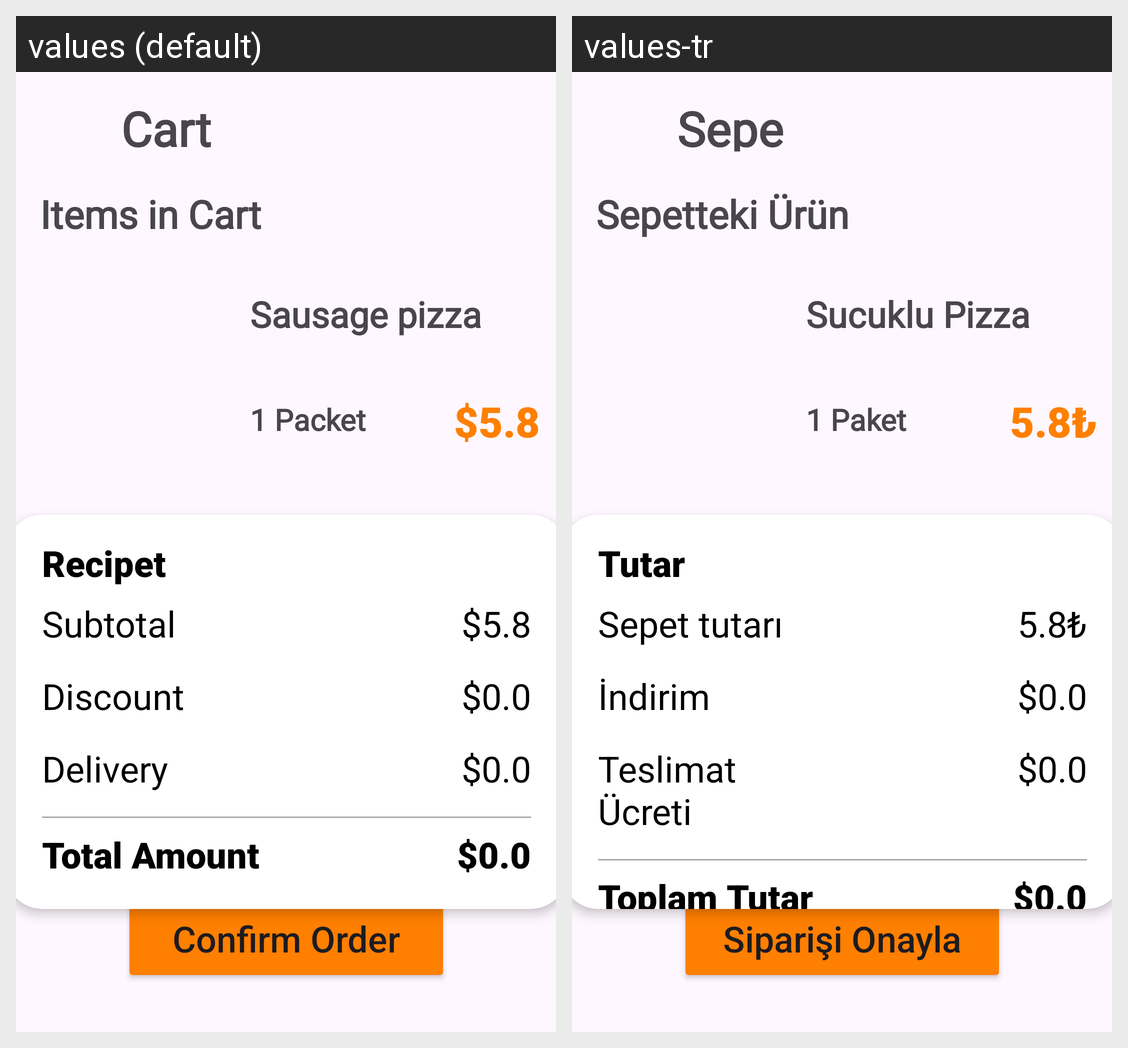

The Android screen above is rendered under two locales of the same app. Produce the string resources it draws, with the default and per-locale values.
Android screen res/layout/activity_main.xml rendered under 2 locales, left to right: values (default), values-tr. Device: Nexus 5 (rendered at 1080×1920; each locale shown at half size, 540×960, under a caption strip naming it); theme Theme.Uitemplate.
Strings drawn on this screen, with the default value and each locale's value (text and hints the layout hard-codes, and strings that could not be matched under every locale, appear in the picture but are not listed):

cart
  values: Cart
  values-tr: Sepetim

items_in_cart
  values: Items in Cart
  values-tr: Sepetteki Ürün

sausage_pizza
  values: Sausage pizza
  values-tr: Sucuklu Pizza

_5_8
  values: $5.8
  values-tr: 5.8₺

_1_packet
  values: 1 Packet
  values-tr: 1 Paket

recipet
  values: Recipet
  values-tr: Tutar

subtotal
  values: Subtotal
  values-tr: Sepet tutarı

discount
  values: Discount
  values-tr: İndirim

_0_0
  values: $0.0
  values-tr: $0.0

delivery
  values: Delivery
  values-tr: Teslimat Ücreti

total_amount
  values: Total Amount
  values-tr: Toplam Tutar

confirm_order
  values: Confirm Order
  values-tr: Siparişi Onayla
